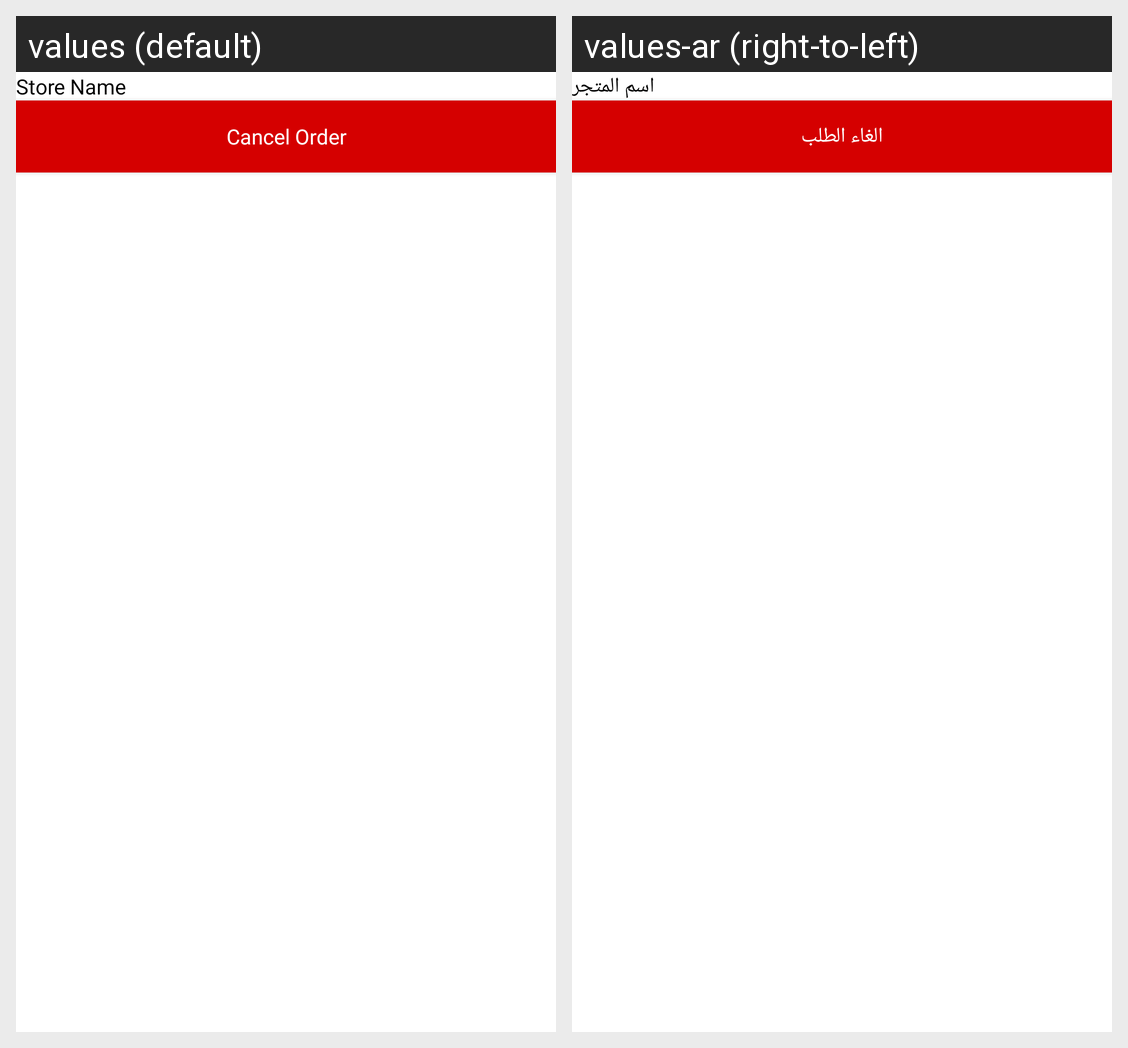

Locale-by-locale string values for the Android screen shown in this grid:
Android screen res/layout/waiting_couriers_bottom_sheet.xml rendered under 2 locales, left to right: values (default), values-ar (right-to-left). Device: Nexus 5 (rendered at 1080×1920; each locale shown at half size, 540×960, under a caption strip naming it); theme AppTheme.NoActionBar.
Strings drawn on this screen, with the default value and each locale's value (text and hints the layout hard-codes, and strings that could not be matched under every locale, appear in the picture but are not listed):

store_name
  values: Store Name
  values-ar: اسم المتجر

cancel_order
  values: Cancel Order
  values-ar: الغاء الطلب
